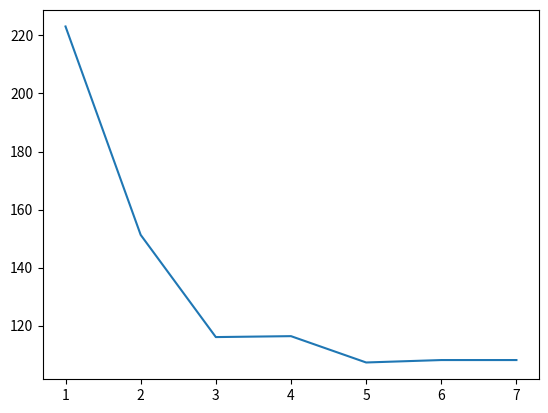

Here is the Python script that generated this plot:
import numpy as np
from math import *
from matplotlib import pyplot as plt

def fredholm_rhs (xc, F):
    '''Set up the RHS of the system
    INPUT :
        xc : defines collocation points
        F : function defining the geological survey measurements
    OUTPUT:
        vector defining the RHS of the system'''
    Nc = len(xc)
    b = np.zeros(Nc)
    for i in range(Nc):
        b[i] = F(xc[i])
    return b

def fredholm_lhs (xc, xs, xq, w, K):
    '''
    Set up the LHS of the system
    INPUT:
    xc: collocation points
    xs: source points
    xq, w: numerical quadrature
    K: integral kernel
    OUTPUT:
    matrix defining the LHS of the system'''
    Nc = len(xc)
    Ns = len(xs)
    A = np.zeros((Nc, Ns))
    #FIXIT : implement the function!
    for i in range(Nc):
        for j in range(Ns):
            for k in range(len(xq)):
                A[i][j] += K(xc[i], xq[k]) * w[k] * Lagrange_Basis(j, xq[k], xs, Ns)
    return A

def Chebyshev(n):
    a = []
    for i in range(1, n+1):
        a.append(0.5 + 0.5*cos(pi*(2*i-1)/(2*n)))
    return a

def Trapezoid(n):
    xq = []
    w = []
    for i in range(n+1):
        xq.append(i/n)
        if i == 0 or i == n:
            w.append(0.5/n)
        else:
            w.append(1/n)
    return xq, w

def Lagrange_Basis (j, xq, xs, ran):
    L = 1
    for i in range(ran):
        if j != i:
            L *= (xq-xs[i])/(xs[j]-xs[i])
    return L

def Density(a):
    p = []
    for i in range(len(a)):
        p.append(sin(3*pi*a[i])*exp(-2*a[i]))
    return p

def Gen_Error(n, p, xc, xs, K, F):
    y = []
    for i in range(1, 8):
        xq, w = Trapezoid(2**i)
        A = fredholm_lhs(xc, xs, xq, w, K)
        b = fredholm_rhs(xc, F)
        Ap = np.dot(A, p).tolist()
        r = []
        for j in range(len(Ap)):
            r.append(abs(Ap[j]-b[j]))
        y.append(max(r))
    print(b)
    return y


def Plot_func(y):
    x = np.arange(1, len(y)+1)
    plt.plot(x, y)
    plt.show()

a = Chebyshev(40)
p = Density(a)
K = lambda x, y: 0.025 * (0.025**2 + (y-x)**2)**(-3/2)
F = lambda x: (1-x)/(0.025*sqrt(0.025**2+(x-1)**2)) - (-x)/(0.025*sqrt(0.025**2+x**2))
y = Gen_Error(100, p, a, a, K, F)
Plot_func(y)